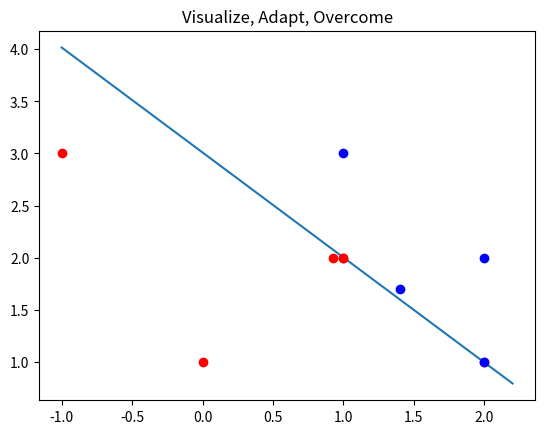

Write Python code to recreate this figure.
import math
import matplotlib.pyplot as plt

theta=[]
class LogisticRegression():

    def sigmoid(self,z):
        try:
            power= math.pow(math.e,-1*z)
        except OverflowError:
            power= float('inf')
        return 1/(1+power)

    def costFunction(self,th):
        s=0
        for i in range(self.m):
            s+= self.y[i]* math.log10(self.hypothesis(th,self.x[i])) + (1-self.y[i]) * math.log10(1-self.hypothesis(th,self.x[i]))
        return -1*s/self.m

    def hypothesis(self, th, x):
        s=0
        for k in range(self.n):
            s+= th[k]*x[k]
        return self.sigmoid(s)

    def getConverge(self):
        th = []
        tmp=[]
        flag=0
        for i in range(self.n):
            th.append(0)
            tmp.append(1)
        a = .17

        while True:
            #print(self.costFunction(th))

            for j in range(self.n):
                s = 0

                for i in range(self.m):
                    s += (self.hypothesis(th,self.x[i])-self.y[i])* self.x[i][j]


                """Regularize theta in range 1 to n"""

                # if(j==0):
                #     tmp[j] = th[j] - a / self.m * s
                # else:
                tmp[j] = th[j] - a / self.m * s

            flag=1
            for j in range(0,self.n):
                if (abs(tmp[j] - th[j]) > 0.0001): #if any theta has not yet converged
                    flag=0

            if(flag==1):
                break

            for i in range(0,self.n):
                th[i]= tmp[i]
        global theta
        theta= th
        return th


    def fit(self, x, y):
        self.x = x
        self.y = y
        self.m = len(self.x)
        self.n = len(self.x[0])
        self.th = self.getConverge()

    def predict(self, x):
        prediction = []
        for i in range(len(x)):
            x[i].insert(0,1)
            prediction.append(self.hypothesis(self.th, x[i]))
        print(self.th)
        return prediction

def getRound(nums):
    res=[]
    for num in nums:
        x= (int) (num)
        rem= abs(num-x)
        if rem>=.5:
            try:
                x+= abs(x)/x #decrement if num is -ve and increment if num is +ve
            except ZeroDivisionError:
                x=x

        res.append(x)

    return res

def drawDecisionBoundary():
    """Line Chart of Decision Boundary"""
    global theta
    th0= theta[0]
    th1= theta[1]
    th2= theta[2]

    # making the function of format: y=mx+c
    th0= th0/th2
    th1= th1/th2

    d_x=[-1,2.2]
    d_y=[]
    for x in d_x:
        d_y.append(-1*(th0+th1*x))

    plt.plot(d_x,d_y)

def visualize():
    drawDecisionBoundary()
    """Scatter Plot Of Test Data"""
    g_pltx = []
    g_plty = []
    b_pltx = []
    b_plty = []

    for i in range(len(test)):
        if prediction[i] == 0:
            g_pltx.append(test[i][1])
            g_plty.append(test[i][2])

        else:
            b_pltx.append(test[i][1])
            b_plty.append(test[i][2])

    plt.title('Visualize, Adapt, Overcome')

    plot2 = plt.plot(g_pltx, g_plty, 'ro')
    plot3 = plt.plot(b_pltx, b_plty, 'bo')

    plt.show()

if __name__ == '__main__':
    myClassifier = LogisticRegression()

    x = [[1,2], [2,1], [1.995,1], [1,1.995], [.923,2], [1,3], [2,2], [0,1], [1.4,1.7]]
    y = [1, 1, 0, 0, 0, 1, 1, 0, 1]

    #x = [[1],[-2],[3],[-1],[-3],[0],[-.05],[-.6]]
    #y = [1,0,1,0,0,1,0,0]

    for i in range(len(x)):  # inserting 1 to make theta and x of equal dimension
        x[i].insert(0, 1)

    myClassifier.fit(x, y)
    test= [[-1,3],[1,2], [2,1], [1.995,1], [1,1.995], [.923,2], [1,3], [2,2], [0,1], [1.4,1.7]]
    prediction = myClassifier.predict(test)

    print(prediction)

    for i in range(len(prediction)):
        if prediction[i]>=.5:
            prediction[i]=1
        else:
            prediction[i]=0

    print("Rounded", prediction)

    visualize()
